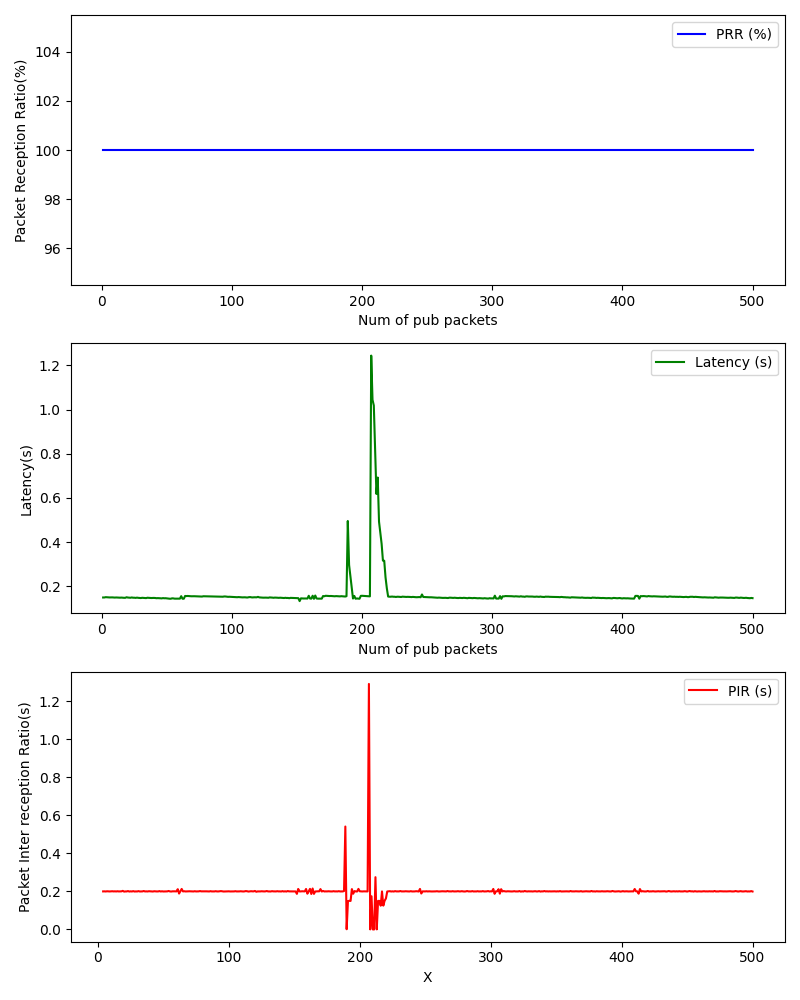

The data file committed next to this chart (first rows):
, Num of pub packets, PRR (%), Latency (s), PIR (s)
0, 1, 100.0, 0.1496, 
1, 2, 100.0, 0.1497, 
2, 3, 100.0, 0.1511, 
3, 4, 100.0, 0.1507, 0.2001
4, 5, 100.0, 0.1506, 0.2003
5, 6, 100.0, 0.1498, 0.1997
6, 7, 100.0, 0.1502, 0.2007
7, 8, 100.0, 0.1501, 0.2003
8, 9, 100.0, 0.1495, 0.1998
9, 10, 100.0, 0.1492, 0.2001
10, 11, 100.0, 0.1497, 0.2009
11, 12, 100.0, 0.1493, 0.2
12, 13, 100.0, 0.1494, 0.2004
13, 14, 100.0, 0.1488, 0.1998
14, 15, 100.0, 0.1492, 0.2008
15, 16, 100.0, 0.1486, 0.1998
16, 17, 100.0, 0.1482, 0.1999
17, 18, 100.0, 0.1481, 0.2003
18, 19, 100.0, 0.1507, 0.203
19, 20, 100.0, 0.1494, 0.199
20, 21, 100.0, 0.1488, 0.1999
21, 22, 100.0, 0.1484, 0.1999
22, 23, 100.0, 0.1497, 0.2018
23, 24, 100.0, 0.1486, 0.1993
24, 25, 100.0, 0.1486, 0.2004
25, 26, 100.0, 0.1478, 0.1996
26, 27, 100.0, 0.149, 0.2015
27, 28, 100.0, 0.148, 0.1994
28, 29, 100.0, 0.1478, 0.2
29, 30, 100.0, 0.1471, 0.1997
30, 31, 100.0, 0.1482, 0.2015
31, 32, 100.0, 0.1476, 0.1996
32, 33, 100.0, 0.1473, 0.2001
33, 34, 100.0, 0.1468, 0.2
34, 35, 100.0, 0.1485, 0.2021
35, 36, 100.0, 0.148, 0.1999
36, 37, 100.0, 0.1478, 0.2002
37, 38, 100.0, 0.1472, 0.1997
38, 39, 100.0, 0.1477, 0.201
39, 40, 100.0, 0.1477, 0.2004
40, 41, 100.0, 0.1473, 0.2
41, 42, 100.0, 0.1464, 0.1995
42, 43, 100.0, 0.1468, 0.2009
43, 44, 100.0, 0.1467, 0.2002
44, 45, 100.0, 0.1461, 0.1998
45, 46, 100.0, 0.1456, 0.1999
46, 47, 100.0, 0.1468, 0.2016
47, 48, 100.0, 0.1461, 0.1997
48, 49, 100.0, 0.1463, 0.2006
49, 50, 100.0, 0.1455, 0.1996
50, 51, 100.0, 0.1447, 0.1997
51, 52, 100.0, 0.1441, 0.1999
52, 53, 100.0, 0.144, 0.2002
53, 54, 100.0, 0.1458, 0.2023
54, 55, 100.0, 0.1454, 0.2
55, 56, 100.0, 0.1443, 0.1994
56, 57, 100.0, 0.1444, 0.2004
57, 58, 100.0, 0.1447, 0.2007
58, 59, 100.0, 0.1447, 0.2005
59, 60, 100.0, 0.1444, 0.2
... 440 more rows
